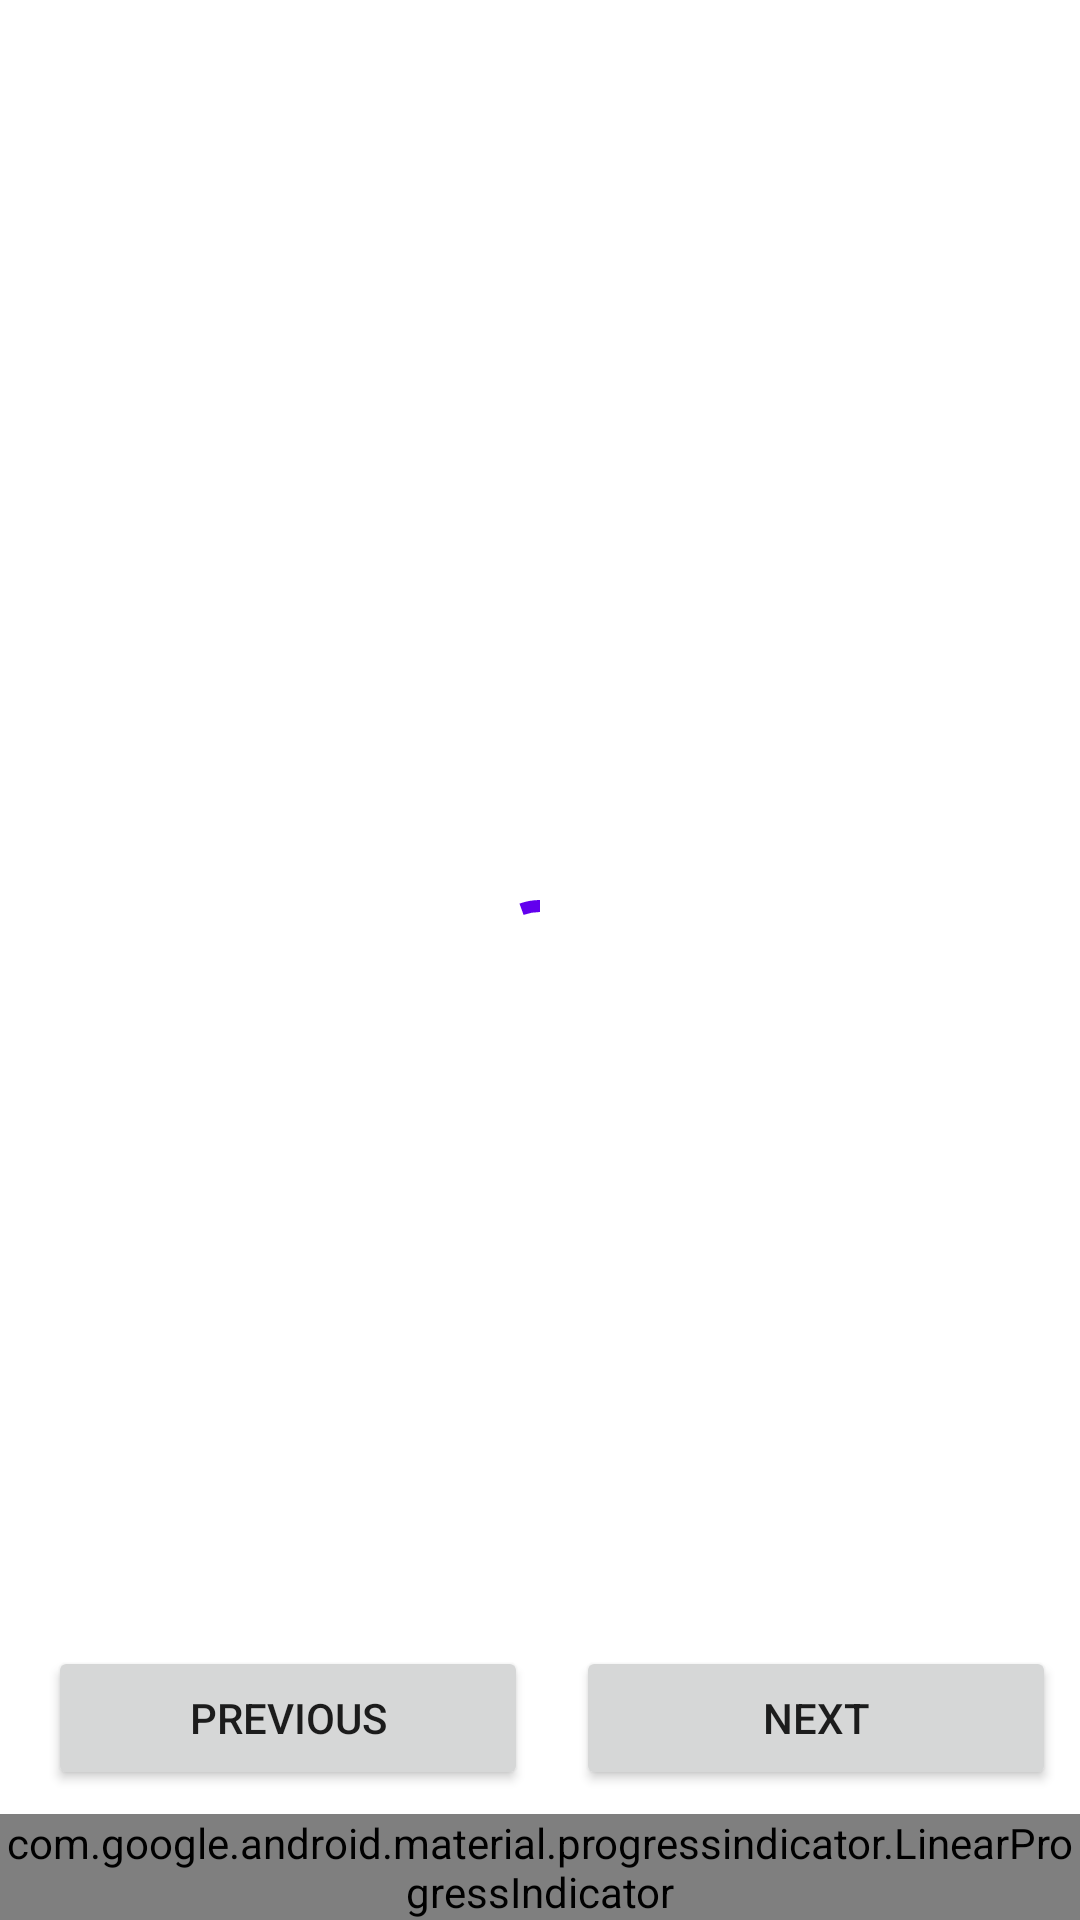

Layout XML and referenced resources for this Android screen:
<!-- AndroidManifest.xml: application theme AppTheme -->
<!-- res/layout/fragment_question.xml -->
<?xml version="1.0" encoding="utf-8"?>
<layout xmlns:tools="http://schemas.android.com/tools"
    xmlns:android="http://schemas.android.com/apk/res/android"
    xmlns:app="http://schemas.android.com/apk/res-auto">

    <androidx.constraintlayout.widget.ConstraintLayout
        android:layout_width="match_parent"
        android:layout_height="match_parent"
        tools:context=".ui.question.QuestionFragment">

        <TextView
            android:id="@+id/question"
            android:layout_width="match_parent"
            android:layout_height="wrap_content"
            android:layout_margin="16dp"
            tools:text="@string/hello_blank_fragment"
            android:textAppearance="?attr/textAppearanceTitleMedium"
            app:layout_constraintEnd_toEndOf="parent"
            app:layout_constraintStart_toStartOf="parent"
            app:layout_constraintTop_toTopOf="parent" />

        <com.google.android.material.progressindicator.CircularProgressIndicator
            android:id="@+id/progress_bar"
            android:layout_width="80dp"
            android:layout_height="80dp"
            android:indeterminate="true"
            app:layout_constraintBottom_toBottomOf="parent"
            app:layout_constraintEnd_toEndOf="parent"
            app:layout_constraintStart_toStartOf="parent"
            app:layout_constraintTop_toTopOf="parent" />

        <androidx.recyclerview.widget.RecyclerView
            android:id="@+id/opt_list"
            android:layout_width="match_parent"
            android:layout_height="0dp"
            android:layout_marginHorizontal="16dp"
            android:layout_marginTop="16dp"
            app:layout_constraintBottom_toTopOf="@+id/left_btn"
            app:layout_constraintEnd_toEndOf="parent"
            app:layout_constraintStart_toStartOf="parent"
            app:layout_constraintTop_toBottomOf="@+id/question"
            tools:itemCount="4"
            tools:listitem="@layout/question_opt_list_item" />

        <Button
            android:id="@+id/left_btn"
            android:layout_width="0dp"
            android:layout_height="wrap_content"
            android:layout_marginStart="16dp"
            android:layout_marginEnd="8dp"
            android:layout_marginBottom="8dp"
            android:text="Previous"
            app:layout_constraintBottom_toTopOf="@+id/bottom_question_progress"
            app:layout_constraintEnd_toStartOf="@id/right_btn"
            app:layout_constraintStart_toStartOf="parent" />

        <Button
            android:id="@+id/right_btn"
            android:layout_width="0dp"
            android:layout_height="wrap_content"
            android:layout_marginStart="8dp"
            android:layout_marginEnd="8dp"
            android:text="Next"
            app:layout_constraintBottom_toBottomOf="@+id/left_btn"
            app:layout_constraintEnd_toEndOf="parent"
            app:layout_constraintStart_toEndOf="@+id/left_btn"
            app:layout_constraintTop_toTopOf="@+id/left_btn" />

        <com.google.android.material.progressindicator.LinearProgressIndicator
            android:id="@+id/bottom_question_progress"
            android:layout_width="match_parent"
            android:layout_height="wrap_content"
            app:indicatorColor="?attr/colorTertiary"
            app:layout_constraintBottom_toBottomOf="parent"
            app:layout_constraintEnd_toEndOf="parent"
            app:layout_constraintStart_toStartOf="parent"
            tools:progress="50" />
    </androidx.constraintlayout.widget.ConstraintLayout>
</layout>
<!-- res/layout/question_opt_list_item.xml (included above) -->
<?xml version="1.0" encoding="utf-8"?>
<layout>

    <LinearLayout xmlns:android="http://schemas.android.com/apk/res/android"
        xmlns:tools="http://schemas.android.com/tools"
        android:padding="16dp"
        android:layout_width="match_parent"
        android:layout_height="wrap_content">

        <TextView
            android:id="@+id/option"
            android:layout_width="match_parent"
            android:layout_height="wrap_content"
            android:textAppearance="?attr/textAppearanceBodyLarge"
            tools:text="Sample Option" />
    </LinearLayout>
</layout>
<!-- resources referenced by this layout -->
<resources>
  <string name="hello_blank_fragment">Hello blank fragment</string>
</resources>
